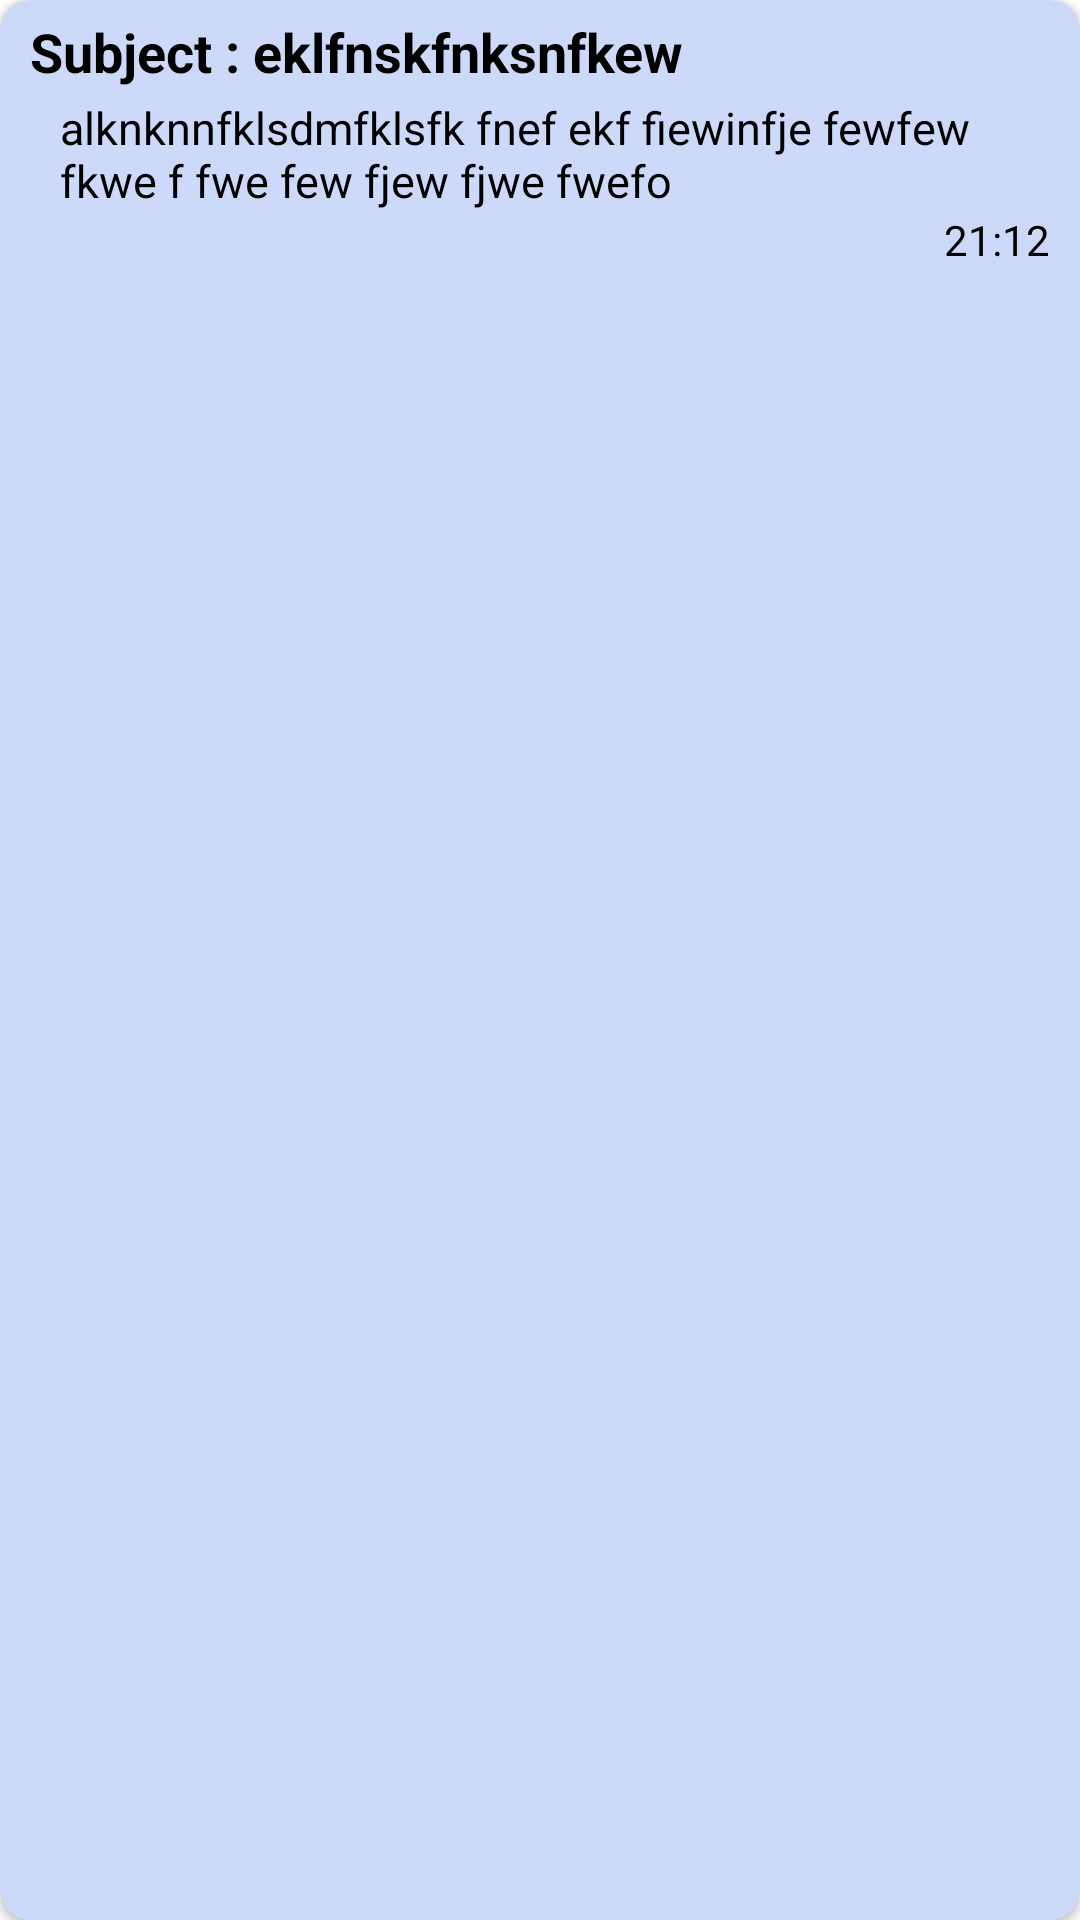

Android layout source for this screen:
<!-- AndroidManifest.xml: application theme Theme.AntiCorruptionAdmin -->
<!-- res/layout/announcement_item.xml -->
<?xml version="1.0" encoding="utf-8"?>
<layout xmlns:android="http://schemas.android.com/apk/res/android"
    xmlns:app="http://schemas.android.com/apk/res-auto">

    <androidx.cardview.widget.CardView
        android:layout_width="match_parent"
        android:layout_margin="5dp"
        app:cardCornerRadius="10dp"
        app:cardBackgroundColor="#CDD9F8"
        android:layout_height="wrap_content">
    <LinearLayout
        android:layout_width="match_parent"
        android:layout_height="wrap_content"
        android:orientation="vertical">
        <RelativeLayout
            android:layout_width="match_parent"
            android:layout_height="match_parent">

            <ImageView
                android:id="@+id/more"
                android:layout_width="wrap_content"
                android:layout_height="wrap_content"
                android:src="@drawable/ic_baseline_more_vert_24"
                android:layout_alignParentEnd="true"
                android:layout_marginEnd="3dp"
                android:layout_marginTop="3dp"
                />

            <LinearLayout
                android:layout_width="match_parent"
                android:layout_height="wrap_content"
                android:orientation="vertical">
                <LinearLayout
                    android:layout_width="match_parent"
                    android:layout_height="wrap_content"
                    android:orientation="horizontal"
                    android:layout_marginStart="10dp"
                    android:layout_marginTop="5dp"
                    >
                    <TextView
                        android:layout_width="wrap_content"
                        android:layout_height="wrap_content"
                        android:text="Subject : "
                        android:textStyle="bold"
                        android:layout_gravity="center"
                        android:textColor="@color/black"
                        android:textSize="18sp" />
                    <TextView
                        android:id="@+id/subject"
                        android:layout_width="wrap_content"
                        android:layout_height="wrap_content"
                        android:text="eklfnskfnksnfkew"
                        android:textStyle="bold"
                        android:layout_gravity="center"
                        android:textColor="@color/black"
                        android:textSize="18sp" />
                </LinearLayout>



                <LinearLayout
                    android:layout_width="match_parent"
                    android:layout_height="wrap_content"
                    android:orientation="vertical"
                    >

                    <TextView
                        android:layout_width="match_parent"
                        android:layout_height="wrap_content"
                        android:layout_marginStart="20dp"
                        android:textSize="15sp"
                        android:layout_marginTop="3dp"
                        android:id="@+id/detail"
                        android:textColor="@color/black"
                        android:layout_marginEnd="20dp"
                        android:text="alknknnfklsdmfklsfk fnef ekf fiewinfje fewfew fkwe f fwe few fjew fjwe fwefo"
                        />

                    </LinearLayout>


                <TextView
                    android:id="@+id/time"
                    android:layout_width="wrap_content"
                    android:layout_height="wrap_content"
                    android:text="21:12"
                    android:layout_marginEnd="10dp"
                    android:layout_gravity="end"
                    android:textColor="@color/black" />

            </LinearLayout>
        </RelativeLayout>

    </LinearLayout>
    </androidx.cardview.widget.CardView>
</layout>
<!-- resources referenced by this layout -->
<resources>
  <color name="black">#FF000000</color>
  <style name="Theme.AntiCorruptionAdmin" parent="Theme.MaterialComponents.DayNight.DarkActionBar">
          
          <item name="colorPrimary">#4169e1</item>
          <item name="colorPrimaryVariant">#4169e1</item>
          <item name="colorOnPrimary">@color/white</item>
          
          <item name="colorSecondary">@color/accepted</item>
          <item name="colorSecondaryVariant">@color/teal_700</item>
          <item name="colorOnSecondary">@color/black</item>
          
          <item name="android:statusBarColor">?attr/colorPrimaryVariant</item>
          
      </style>
  <color name="white">#FFFFFFFF</color>
  <color name="accepted">#FF9800</color>
  <color name="teal_700">#FF018786</color>
</resources>
